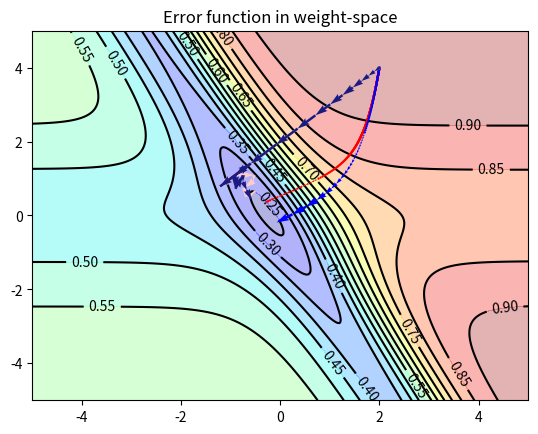

This chart was generated by the following Python code:
import matplotlib
import numpy as np
import matplotlib.cm as cm
import matplotlib.mlab as mlab
import matplotlib.pyplot as plt


# Size our weights arrays
n = 256


W = []
for i in range(2):
    W.append(np.linspace(-5,5,n))


# Define our data points
Input_Data = [(2,), (0,), (2,), (2.1,)]
Output_Data = [(0.95,), (0.5,), (0.10,), (0.099,)]


# Define our supporting functions


def sgm(x):
    return 1.0 / (1.0 + np.exp(-x))


def E(x,y):
    err = 0
    for i,In in enumerate(Input_Data):
        output = sgm(x*In[0] + y)
        err += 0.5*(output - Output_Data[i][0])**2


    return err


def sign(x):
    if x > 0:
        return 1
    elif x < 0:
        return -1
    else:
        return 0


# Define the derivative functions
def b_deriv(Weight, Bias, Input, Target):
    O = sgm(Weight * Input + Bias)
    D = (O-Target)*O*(1-O)
    return D


def w_deriv(Weight, Bias, Input, Target):
    return b_deriv(Weight, Bias, Input, Target) * Input


# Initial Conditions for each algorithm
Base = [(2,4,0,0)]


Base_m = Base[:]
Base_m2 = Base[:]
Base_r = Base[:]
Base_rp = Base[:]
Base_rm = Base[:]
Base_irp = Base[:]
Base_irm = Base[:]
Base_rms = Base[:]
Base_am = Base[:]


# Meta-parameters for the algorithms
N_Max = 5000
Error_Max = 0.25


Eta = 0.2           # Learning Rate
coeff_m = 0.9       # Momentum Coefficient


Eta_plus = 1.2      # RProp Factors
Eta_minus = 0.5
lr_min = 1e-6
lr_max = 50


lnRMS = 0.9         # RMSProp Factor


# Which learnings methods are we running?
llGradient = True
llRMSProp = False


llMomentum1 = True
llMomentum2 = False
llAdaptiveMomentum = False


llRProp = True
llRProp_p = False
llRProp_m = False
llRProp_ip = True
llRProp_im = False


# Iterate and build the solution steps (Gradient descent)
if llGradient:
    print("Gradient Descent...")
    for index in range(N_Max):
        # Break early if error is small
        if E(Base[-1][0] + Base[-1][2], Base[-1][1] + Base[-1][3]) < Error_Max:
            print(("\tIter: {0}".format(index+1)))
            break


        if index == N_Max - 1:
            print(("\tIter: {0}".format(index+1)))
            break
        
        # Compute the derivatives
        dw, db = 0, 0
        w, b = Base[-1][0] + Base[-1][2], Base[-1][1] + Base[-1][3]
        for i in range(len(Input_Data)):
            dw -= w_deriv(w, b, Input_Data[i][0], Output_Data[i][0])
            db -= b_deriv(w, b, Input_Data[i][0], Output_Data[i][0])


        # Mark the offset
        Base.append( (w, b, Eta*dw, Eta*db) )


# Iterate and build the solution steps (Gradient + Momentum)
if llMomentum1:
    print("Gradient Descent + Momentum...")
    for index in range(N_Max):
        # Break early if error is small
        if E(Base_m[-1][0] + Base_m[-1][2], Base_m[-1][1] + Base_m[-1][3]) < Error_Max:
            print(("\tIter: {0}".format(index+1)))
            break


        if index == N_Max - 1:
            print(("\tIter: {0}".format(index+1)))
            break


        # Compute the derivatives
        dw, db = 0, 0
        w, b = Base_m[-1][0] + Base_m[-1][2], Base_m[-1][1] + Base_m[-1][3]
        for i in range(len(Input_Data)):
            dw -= w_deriv(w, b, Input_Data[i][0], Output_Data[i][0])
            db -= b_deriv(w, b, Input_Data[i][0], Output_Data[i][0])


        # Mark the offset
        Base_m.append( (w, b, coeff_m * Base_m[-1][2] + Eta*dw, coeff_m * Base_m[-1][3] + Eta*db) )


# Iterate and build the solution steps (Nesterov / Sutskever)
if llMomentum2:
    print("Gradient Descent + (Nesterov / Sutskever) Momentum...")
    for index in range(N_Max):
        # Break early if error is small
        if E(Base_m2[-1][0] + Base_m2[-1][2], Base_m2[-1][1] + Base_m2[-1][3]) < Error_Max:
            print(("\tIter: {0}".format(index+1)))
            break


        if index == N_Max - 1:
            print(("\tIter: {0}".format(index+1)))
            break


        # Compute the derivatives
        dw, db = 0, 0
        w, b = Base_m2[-1][0] + Base_m2[-1][2], Base_m2[-1][1] + Base_m2[-1][3]
        
        for i in range(len(Input_Data)):
            dw -= w_deriv(w + coeff_m * Base_m2[-1][2], b + coeff_m * Base_m2[-1][3], Input_Data[i][0], Output_Data[i][0])
            db -= b_deriv(w + coeff_m * Base_m2[-1][2], b + coeff_m * Base_m2[-1][3], Input_Data[i][0], Output_Data[i][0])


        # Mark the offset
        Base_m2.append( (w, b, coeff_m * Base_m2[-1][2] + Eta*dw, coeff_m * Base_m2[-1][3] + Eta*db) )


# Iterate and build the solution steps (Gradient + Adaptive Momentum)
if llAdaptiveMomentum:
    print("Gradient Descent + Adaptive Momentum...")
    for index in range(N_Max):
        # Break early if error is small
        if E(Base_am[-1][0] + Base_am[-1][2], Base_am[-1][1] + Base_am[-1][3]) < Error_Max:
            print(("\tIter: {0}".format(index+1)))
            break


        if index == N_Max - 1:
            print(("\tIter: {0}".format(index+1)))
            break


        # Compute the derivatives
        dw, db = 0, 0
        pw, pb = Base_am[-1][2], Base_am[-1][3]
        w, b = Base_am[-1][0] + pw, Base_am[-1][1] + pb
        for i in range(len(Input_Data)):
            dw -= w_deriv(w, b, Input_Data[i][0], Output_Data[i][0])
            db -= b_deriv(w, b, Input_Data[i][0], Output_Data[i][0])
        
        P = np.array([pw, pb], dtype = 'float32')
        D = np.array([dw, db], dtype = 'float32')
        
        lP, lD = np.sqrt(np.dot(P,P)), np.sqrt(np.dot(D,D))
        if lP != 0 and lD != 0:
            c_m = (1 + (np.dot(P,D) / np.sqrt(np.dot(P,P)*np.dot(D,D))))**2 / 4
        else:
            c_m = 0.05
        
        # Mark the offset
        Base_am.append( (w, b, c_m * Base_am[-1][2] + Eta*dw, c_m * Base_am[-1][3] + Eta*db) )


# Iterate and build the solution steps (RProp)
if llRProp:
    print("RProp...")
    lr = [0.1, 0.1]
    prev = [0, 0]
    for index in range(N_Max):
        # Break early if error is small
        if E(Base_r[-1][0] + Base_r[-1][2], Base_r[-1][1] + Base_r[-1][3]) < Error_Max:
            print("\tIter: {0}".format(index+1))
            break


        if index == N_Max - 1:
            print("\tIter: {0}".format(index+1))
            break
        
        # Compute the derivatives
        dw, db = 0, 0
        w, b = Base_r[-1][0] + Base_r[-1][2], Base_r[-1][1] + Base_r[-1][3]
        
        for i in range(len(Input_Data)):
            dw -= w_deriv(w, b, Input_Data[i][0], Output_Data[i][0])
            db -= b_deriv(w, b, Input_Data[i][0], Output_Data[i][0])


        curr = [dw, db]
        delta = [0, 0]
        # Compute the rprop algorithm
        for i in range(len(curr)):
            if curr[i] * prev[i] > 0:
                lr[i] = min([lr[i] * Eta_plus, lr_max])
                delta[i] = sign(curr[i]) * lr[i]
                prev[i] = curr[i]
                
            elif curr[i] * prev[i] < 0:
                lr[i] = max([lr[i] * Eta_minus, lr_min])
                prev[i] = 0
                #delta[i] = 0


            else:
                delta[i] = sign(curr[i]) * lr[i]
                prev[i] = curr[i]
                
        # Mark the offset
        Base_r.append( (w, b, delta[0], delta[1]) )


# Iterate and build the solution steps (RProp+)
if llRProp_p:
    print("RProp+...")
    lr = [0.1, 0.1]
    prev = [0, 0]
    for index in range(N_Max):
        # Break early if error is small
        if E(Base_rp[-1][0] + Base_rp[-1][2], Base_rp[-1][1] + Base_rp[-1][3]) < Error_Max:
            print("\tIter: {0}".format(index+1))
            break


        if index == N_Max - 1:
            print("\tIter: {0}".format(index+1))
            break
        
        # Compute the derivatives
        dw, db = 0, 0
        w, b = Base_rp[-1][0] + Base_rp[-1][2], Base_rp[-1][1] + Base_rp[-1][3]
        
        for i in range(len(Input_Data)):
            dw -= w_deriv(w, b, Input_Data[i][0], Output_Data[i][0])
            db -= b_deriv(w, b, Input_Data[i][0], Output_Data[i][0])


        curr = [dw, db]
        delta = [0, 0]
        # Compute the rprop+ algorithm
        for i in range(len(curr)):
            if curr[i] * prev[i] > 0:
                lr[i] = min([lr[i] * Eta_plus, lr_max])
                delta[i] = sign(curr[i]) * lr[i]
                prev[i] = curr[i]
                
            elif curr[i] * prev[i] < 0:
                lr[i] = max([lr[i] * Eta_minus, lr_min])
                delta[i] = -Base_rp[-1][2+i]
                prev[i] = 0


            else:
                delta[i] = sign(curr[i]) * lr[i]
                prev[i] = curr[i]
        
        # Mark the offset
        Base_rp.append( (w, b, delta[0], delta[1]) )


# Iterate and build the solution steps (RProp-)
if llRProp_m:
    print("RProp-...")
    lr = [0.1, 0.1]
    prev = [0, 0]
    for index in range(N_Max):
        # Break early if error is small
        if E(Base_rm[-1][0] + Base_rm[-1][2], Base_rm[-1][1] + Base_rm[-1][3]) < Error_Max:
            print("\tIter: {0}".format(index+1))
            break


        if index == N_Max - 1:
            print("\tIter: {0}".format(index+1))
            break
        
        # Compute the derivatives
        dw, db = 0, 0
        w, b = Base_rm[-1][0] + Base_rm[-1][2], Base_rm[-1][1] + Base_rm[-1][3]
        
        for i in range(len(Input_Data)):
            dw -= w_deriv(w, b, Input_Data[i][0], Output_Data[i][0])
            db -= b_deriv(w, b, Input_Data[i][0], Output_Data[i][0])


        curr = [dw, db]
        delta = [0, 0]
        # Compute the rprop- algorithm
        for i in range(len(curr)):
            if curr[i] * prev[i] > 0:
                lr[i] = min([lr[i] * Eta_plus, lr_max])
                delta[i] = sign(curr[i]) * lr[i]
                prev[i] = curr[i]
                
            elif curr[i] * prev[i] < 0:
                lr[i] = max([lr[i] * Eta_minus, lr_min])
                delta[i] = sign(curr[i]) * lr[i]
                prev[i] = curr[i]


            else:
                delta[i] = sign(curr[i]) * lr[i]
                prev[i] = curr[i]
        
        # Mark the offset
        Base_rm.append( (w, b, delta[0], delta[1]) )


# Iterate and build the solution steps (iRProp+)
if llRProp_ip:
    print("iRProp+...")
    lr = [0.1, 0.1]
    prev = [0, 0]
    for index in range(N_Max):
        # Break early if error is small
        if E(Base_irp[-1][0] + Base_irp[-1][2], Base_irp[-1][1] + Base_irp[-1][3]) < Error_Max:
            print("\tIter: {0}".format(index+1))
            break


        if index == N_Max - 1:
            print("\tIter: {0}".format(index+1))
            break
        
        # Compute the derivatives
        dw, db = 0, 0
        w, b = Base_irp[-1][0] + Base_irp[-1][2], Base_irp[-1][1] + Base_irp[-1][3]
        
        for i in range(len(Input_Data)):
            dw -= w_deriv(w, b, Input_Data[i][0], Output_Data[i][0])
            db -= b_deriv(w, b, Input_Data[i][0], Output_Data[i][0])


        curr = [dw, db]
        delta = [0, 0]
        # Compute the irprop+ algorithm
        for i in range(len(curr)):
            if curr[i] * prev[i] > 0:
                lr[i] = min([lr[i] * Eta_plus, lr_max])
                delta[i] = sign(curr[i]) * lr[i]
                prev[i] = curr[i]
                
            elif curr[i] * prev[i] < 0:
                lr[i] = max([lr[i] * Eta_minus, lr_min])
                if E(w, b) > E(Base_irp[-1][0], Base_irp[-1][1]):
                    delta[i] = -Base_irp[-1][2+i]
                prev[i] = 0


            else:
                delta[i] = sign(curr[i]) * lr[i]
                prev[i] = curr[i]
        
        # Mark the offset
        Base_irp.append( (w, b, delta[0], delta[1]) )


# Iterate and build the solution steps (iRProp-)
if llRProp_im:
    print("iRProp-...")
    lr = [0.1, 0.1]
    prev = [0, 0]
    for index in range(N_Max):
        # Break early if error is small
        if E(Base_irm[-1][0] + Base_irm[-1][2], Base_irm[-1][1] + Base_irm[-1][3]) < Error_Max:
            print("\tIter: {0}".format(index+1))
            break


        if index == N_Max - 1:
            print("\tIter: {0}".format(index+1))
            break
        
        # Compute the derivatives
        dw, db = 0, 0
        w, b = Base_irm[-1][0] + Base_irm[-1][2], Base_irm[-1][1] + Base_irm[-1][3]
        
        for i in range(len(Input_Data)):
            dw -= w_deriv(w, b, Input_Data[i][0], Output_Data[i][0])
            db -= b_deriv(w, b, Input_Data[i][0], Output_Data[i][0])


        curr = [dw, db]
        delta = [0, 0]
        # Compute the irprop- algorithm
        for i in range(len(curr)):
            if curr[i] * prev[i] > 0:
                lr[i] = min([lr[i] * Eta_plus, lr_max])
                delta[i] = sign(curr[i]) * lr[i]
                prev[i] = curr[i]
                
            elif curr[i] * prev[i] < 0:
                lr[i] = max([lr[i] * Eta_minus, lr_min])
                delta[i] = sign(curr[i]) * lr[i]
                prev[i] = 0


            else:
                delta[i] = sign(curr[i]) * lr[i]
                prev[i] = curr[i]
        
        # Mark the offset
        Base_irm.append( (w, b, delta[0], delta[1]) )


# Iterate and build the solution steps (RMSProp)
MS_History = []
if llRMSProp:
    print("RMSProp...")
    MS = np.array([0, 0],dtype='float32')
    for index in range(N_Max):
        # Break early if error is small
        w, b = Base_rms[-1][0] + Base_rms[-1][2], Base_rms[-1][1] + Base_rms[-1][3]
        Err = E(w, b)
        if Err < Error_Max:
            print("\tIter: {0}".format(index+1))
            break


        if index == N_Max - 1:
            print("\tIter: {0}".format(index+1))
            break
        
        # Compute the derivatives
        dw, db = 0, 0
        
        for i in range(len(Input_Data)):
            dw -= w_deriv(w, b, Input_Data[i][0], Output_Data[i][0])
            db -= b_deriv(w, b, Input_Data[i][0], Output_Data[i][0])


        # Mark the offset
        D = np.array([dw, db])
        MS = lnRMS * MS + (1 - lnRMS) * D**2
        MS_History.append(MS)
        
        sMS = np.sqrt(MS)
        Base_rms.append( (w, b, Eta*dw/sMS[0], Eta*db/sMS[1]) )


#
# Build a contour plot
#
X, Y = np.meshgrid(W[0], W[1])
Z = E(X, Y)


plt.figure()


CSF = plt.contourf(X, Y, Z, 14, alpha = .3, cmap = cm.jet,zorder = 0)
CS = plt.contour(X, Y, Z,14, colors = 'black', zorder = 1)


# Plot Gradient Descent
if len(Base) > 1:
    plt.quiver(*list(zip(*Base)),
                color = 'red',width = 0.005,
                scale_units = 'xy', scale = 1.0,
                angles = 'xy', zorder = 2)


# Plot Gradient Descent with Momentum 1
if len(Base_m) > 1:
    plt.quiver(*list(zip(*Base_m)),
                color = 'blue',width = 0.005,
                scale_units = 'xy', scale = 1.0,
                angles = 'xy', zorder = 3)


# Plot Gradient Descent with Momentum 2
if len(Base_m2) > 1:
    plt.quiver(*list(zip(*Base_m2)),
                color = 'green',width = 0.005,
                scale_units = 'xy', scale = 1.0,
                angles = 'xy', zorder = 4)


# Plot RProp
if len(Base_r) > 1:
    plt.quiver(*list(zip(*Base_r)),
                color = (1.0,0.8,0.8),width = 0.005,
                scale_units = 'xy', scale = 1.0,
                angles = 'xy', zorder = 5)


# Plot RProp+
if len(Base_rp) > 1:
    plt.quiver(*list(zip(*Base_rp)),
                color = (0.5,0,1),width = 0.005,
                scale_units = 'xy', scale = 1.0,
                angles = 'xy', zorder = 6)


# Plot RProp-
if len(Base_rm) > 1:
    plt.quiver(*list(zip(*Base_rm)),
                color = (0,1,1),width = 0.005,
                scale_units = 'xy', scale = 1.0,
                angles = 'xy', zorder = 6)


# Plot iRProp+
if len(Base_irp) > 1:
    plt.quiver(*list(zip(*Base_irp)),
                color = (0.1,0.1,0.5),width = 0.005,
                scale_units = 'xy', scale = 1.0,
                angles = 'xy', zorder = 7)


# Plot iRProp-
if len(Base_irm) > 1:
    plt.quiver(*list(zip(*Base_irm)),
                color = (0.1,0.5,0.5),width = 0.005,
                scale_units = 'xy', scale = 1.0,
                angles = 'xy', zorder = 8)


# Plot RMSProp
if len(Base_rms) > 1:
    plt.quiver(*list(zip(*Base_rms)),
                color = (0.8,0.8,0.2),width = 0.005,
                scale_units = 'xy', scale = 1.0,
                angles = 'xy', zorder = 9)


# Plot Adaptive Momentum
if len(Base_am) > 1:
    plt.quiver(*list(zip(*Base_am)),
                color = (0.1,0.65,0.65),width = 0.005,
                scale_units = 'xy', scale = 1.0,
                angles = 'xy', zorder = 10)


plt.clabel(CS, inline = 1, fontsize = 10)
plt.title('Error function in weight-space')


plt.show()
